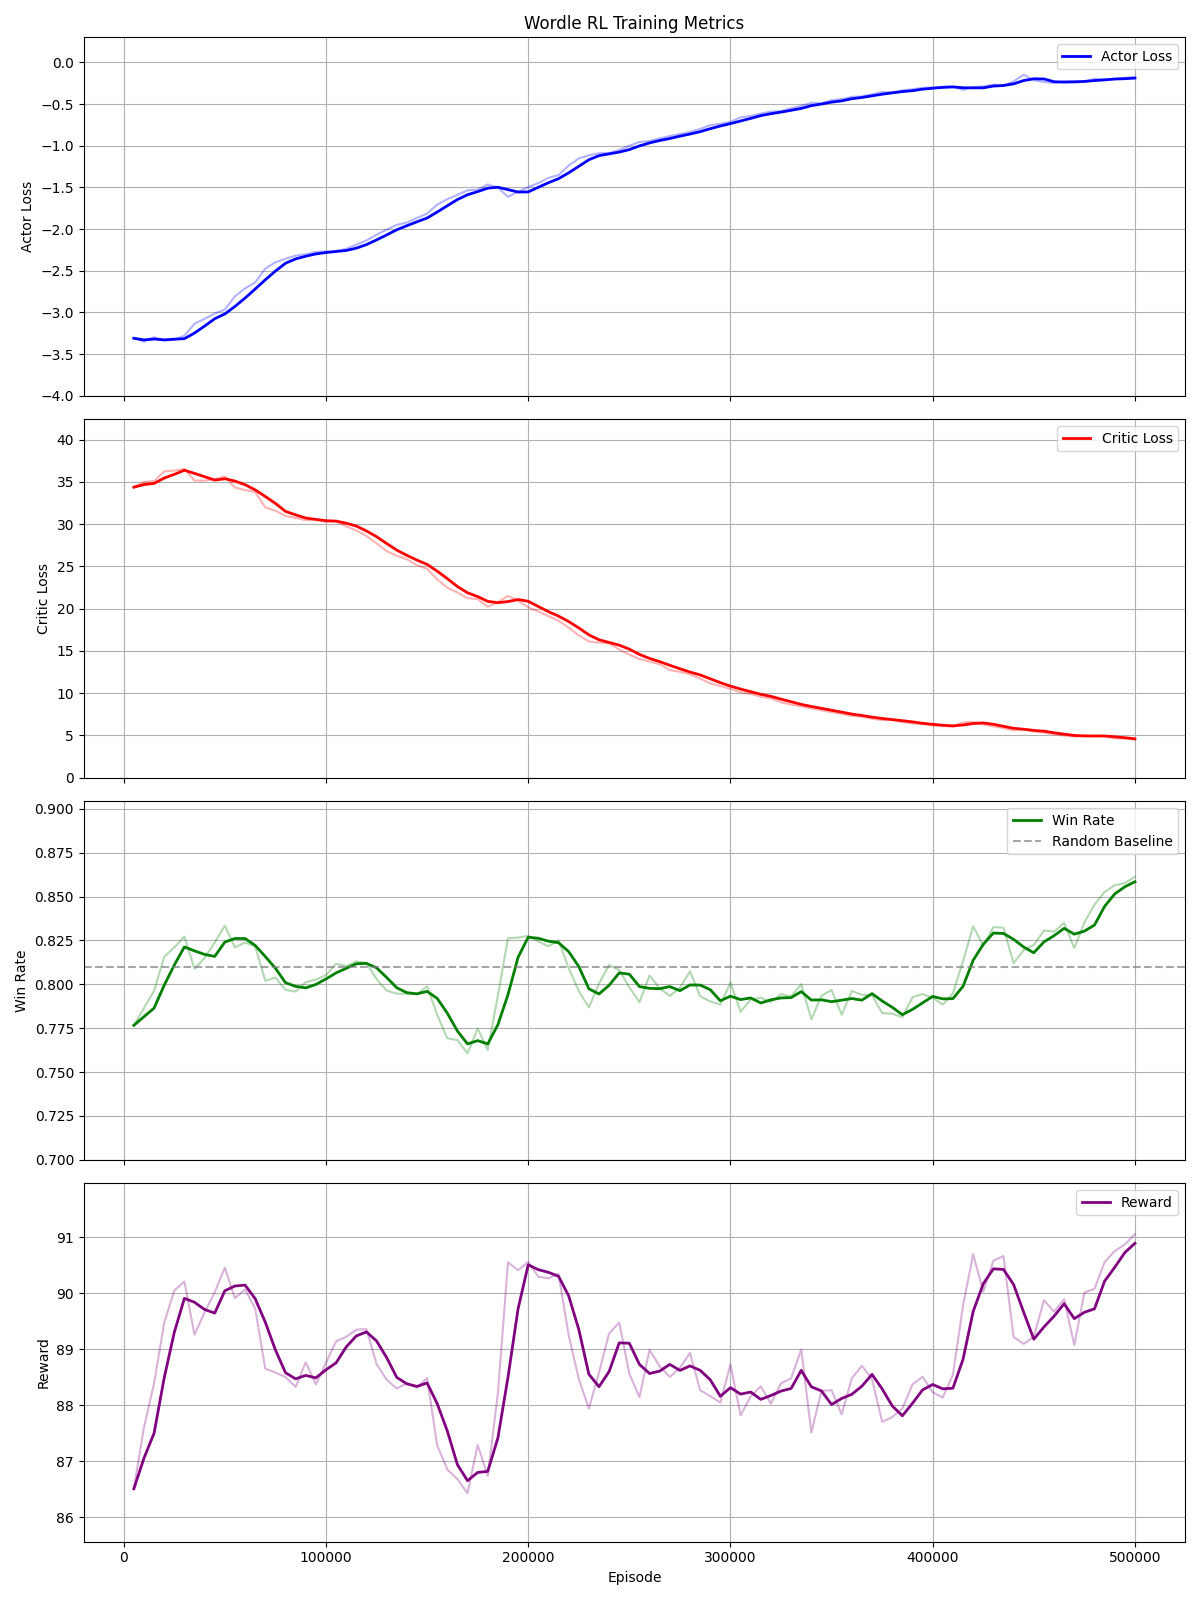

The file beside this chart, header and first rows:
Episode, Actor_Loss, Critic_Loss, Win_Rate, Reward, Pos0_Reward, Pos1_Reward, Pos2_Reward, Pos3_Reward, Pos4_Reward
5000, -3.309, 34.36, 0.7766, 86.51, 17.11, 17.62, 17.31, 17.17, 17.3
10000, -3.35, 34.99, 0.7864, 87.6, 17.34, 17.8, 17.55, 17.35, 17.56
15000, -3.297, 35.08, 0.7962, 88.39, 17.48, 17.95, 17.69, 17.51, 17.77
20000, -3.339, 36.25, 0.8156, 89.47, 17.74, 18.17, 17.89, 17.7, 17.96
25000, -3.327, 36.32, 0.821, 90.05, 17.84, 18.27, 18.01, 17.85, 18.08
30000, -3.278, 36.53, 0.8272, 90.21, 17.87, 18.28, 18.05, 17.88, 18.13
35000, -3.136, 35.15, 0.8088, 89.26, 17.7, 18.1, 17.84, 17.7, 17.92
40000, -3.077, 35.14, 0.815, 89.66, 17.76, 18.17, 17.91, 17.8, 18.03
45000, -3.013, 35.32, 0.8238, 90.02, 17.84, 18.22, 18, 17.88, 18.08
50000, -2.965, 35.62, 0.8334, 90.46, 17.95, 18.3, 18.07, 17.98, 18.16
55000, -2.806, 34.31, 0.821, 89.91, 17.83, 18.2, 17.96, 17.88, 18.04
60000, -2.712, 34.03, 0.8238, 90.07, 17.86, 18.25, 17.99, 17.91, 18.06
65000, -2.64, 33.79, 0.8216, 89.73, 17.8, 18.18, 17.96, 17.8, 18
70000, -2.474, 31.97, 0.802, 88.66, 17.58, 18.01, 17.75, 17.58, 17.73
75000, -2.399, 31.58, 0.8038, 88.59, 17.63, 17.99, 17.75, 17.55, 17.67
80000, -2.356, 30.96, 0.7968, 88.5, 17.58, 17.98, 17.73, 17.57, 17.65
85000, -2.319, 30.74, 0.7958, 88.33, 17.56, 17.96, 17.68, 17.51, 17.63
90000, -2.301, 30.46, 0.8012, 88.77, 17.65, 18.04, 17.76, 17.6, 17.73
95000, -2.274, 30.48, 0.8026, 88.37, 17.57, 17.95, 17.69, 17.53, 17.64
100000, -2.269, 30.27, 0.8052, 88.76, 17.63, 18.05, 17.72, 17.6, 17.76
105000, -2.264, 30.31, 0.8116, 89.14, 17.71, 18.12, 17.83, 17.67, 17.81
110000, -2.237, 29.74, 0.8104, 89.22, 17.75, 18.11, 17.85, 17.67, 17.84
115000, -2.187, 29.24, 0.813, 89.35, 17.78, 18.15, 17.88, 17.68, 17.85
120000, -2.136, 28.59, 0.8122, 89.36, 17.76, 18.14, 17.87, 17.71, 17.88
125000, -2.068, 27.72, 0.803, 88.74, 17.65, 17.99, 17.73, 17.6, 17.77
130000, -2.007, 26.81, 0.7964, 88.46, 17.6, 17.94, 17.7, 17.53, 17.69
135000, -1.95, 26.25, 0.7946, 88.3, 17.57, 17.9, 17.65, 17.5, 17.68
140000, -1.922, 25.85, 0.7946, 88.39, 17.56, 17.89, 17.66, 17.55, 17.73
145000, -1.866, 25.13, 0.7944, 88.32, 17.56, 17.88, 17.61, 17.52, 17.74
150000, -1.814, 24.72, 0.7988, 88.49, 17.58, 17.95, 17.68, 17.57, 17.72
155000, -1.707, 23.46, 0.7826, 87.29, 17.34, 17.7, 17.52, 17.34, 17.39
160000, -1.641, 22.47, 0.7692, 86.85, 17.26, 17.54, 17.44, 17.32, 17.29
165000, -1.59, 21.91, 0.7682, 86.68, 17.21, 17.53, 17.41, 17.28, 17.25
170000, -1.534, 21.24, 0.7606, 86.43, 17.17, 17.51, 17.38, 17.18, 17.19
175000, -1.528, 21.13, 0.7748, 87.29, 17.32, 17.66, 17.55, 17.39, 17.37
180000, -1.464, 20.22, 0.7626, 86.74, 17.23, 17.55, 17.44, 17.26, 17.27
185000, -1.502, 20.77, 0.7934, 88.21, 17.57, 17.88, 17.64, 17.51, 17.6
190000, -1.613, 21.52, 0.8262, 90.55, 18.07, 18.35, 18.1, 18.01, 18.01
195000, -1.551, 20.94, 0.8266, 90.41, 18.05, 18.32, 18.11, 17.97, 17.96
200000, -1.497, 20.16, 0.8276, 90.56, 18.07, 18.32, 18.14, 18.03, 18.01
205000, -1.448, 19.67, 0.8244, 90.29, 18.02, 18.26, 18.1, 17.95, 17.96
210000, -1.386, 19.11, 0.8216, 90.27, 17.98, 18.26, 18.06, 17.98, 17.98
215000, -1.353, 18.57, 0.825, 90.35, 17.98, 18.28, 18.05, 17.99, 18.04
220000, -1.238, 17.75, 0.8092, 89.25, 17.76, 18.07, 17.81, 17.76, 17.84
225000, -1.152, 16.84, 0.7962, 88.47, 17.59, 17.94, 17.6, 17.61, 17.73
230000, -1.116, 16.13, 0.7868, 87.94, 17.51, 17.83, 17.52, 17.49, 17.61
235000, -1.09, 15.98, 0.8004, 88.59, 17.62, 18, 17.71, 17.59, 17.66
240000, -1.088, 15.9, 0.811, 89.28, 17.8, 18.16, 17.88, 17.7, 17.75
245000, -1.051, 15.17, 0.808, 89.48, 17.82, 18.21, 17.96, 17.72, 17.77
250000, -1.001, 14.56, 0.7982, 88.57, 17.63, 18.05, 17.76, 17.52, 17.61
255000, -0.9551, 14.04, 0.7898, 88.15, 17.55, 17.96, 17.71, 17.41, 17.52
260000, -0.9447, 13.75, 0.805, 88.99, 17.74, 18.15, 17.84, 17.59, 17.67
265000, -0.9121, 13.42, 0.7976, 88.7, 17.68, 18.04, 17.84, 17.52, 17.62
270000, -0.8841, 12.74, 0.7934, 88.51, 17.61, 18.02, 17.78, 17.52, 17.58
275000, -0.8603, 12.53, 0.798, 88.67, 17.65, 18.04, 17.81, 17.55, 17.61
280000, -0.8353, 12.23, 0.8074, 88.94, 17.72, 18.11, 17.85, 17.6, 17.65
285000, -0.7993, 11.74, 0.7932, 88.27, 17.59, 17.98, 17.72, 17.47, 17.51
290000, -0.7534, 11.16, 0.7902, 88.17, 17.55, 17.94, 17.69, 17.46, 17.52
295000, -0.7377, 10.86, 0.7884, 88.05, 17.52, 17.95, 17.67, 17.44, 17.48
300000, -0.7138, 10.51, 0.801, 88.73, 17.67, 18.03, 17.81, 17.57, 17.66
... 40 more rows
